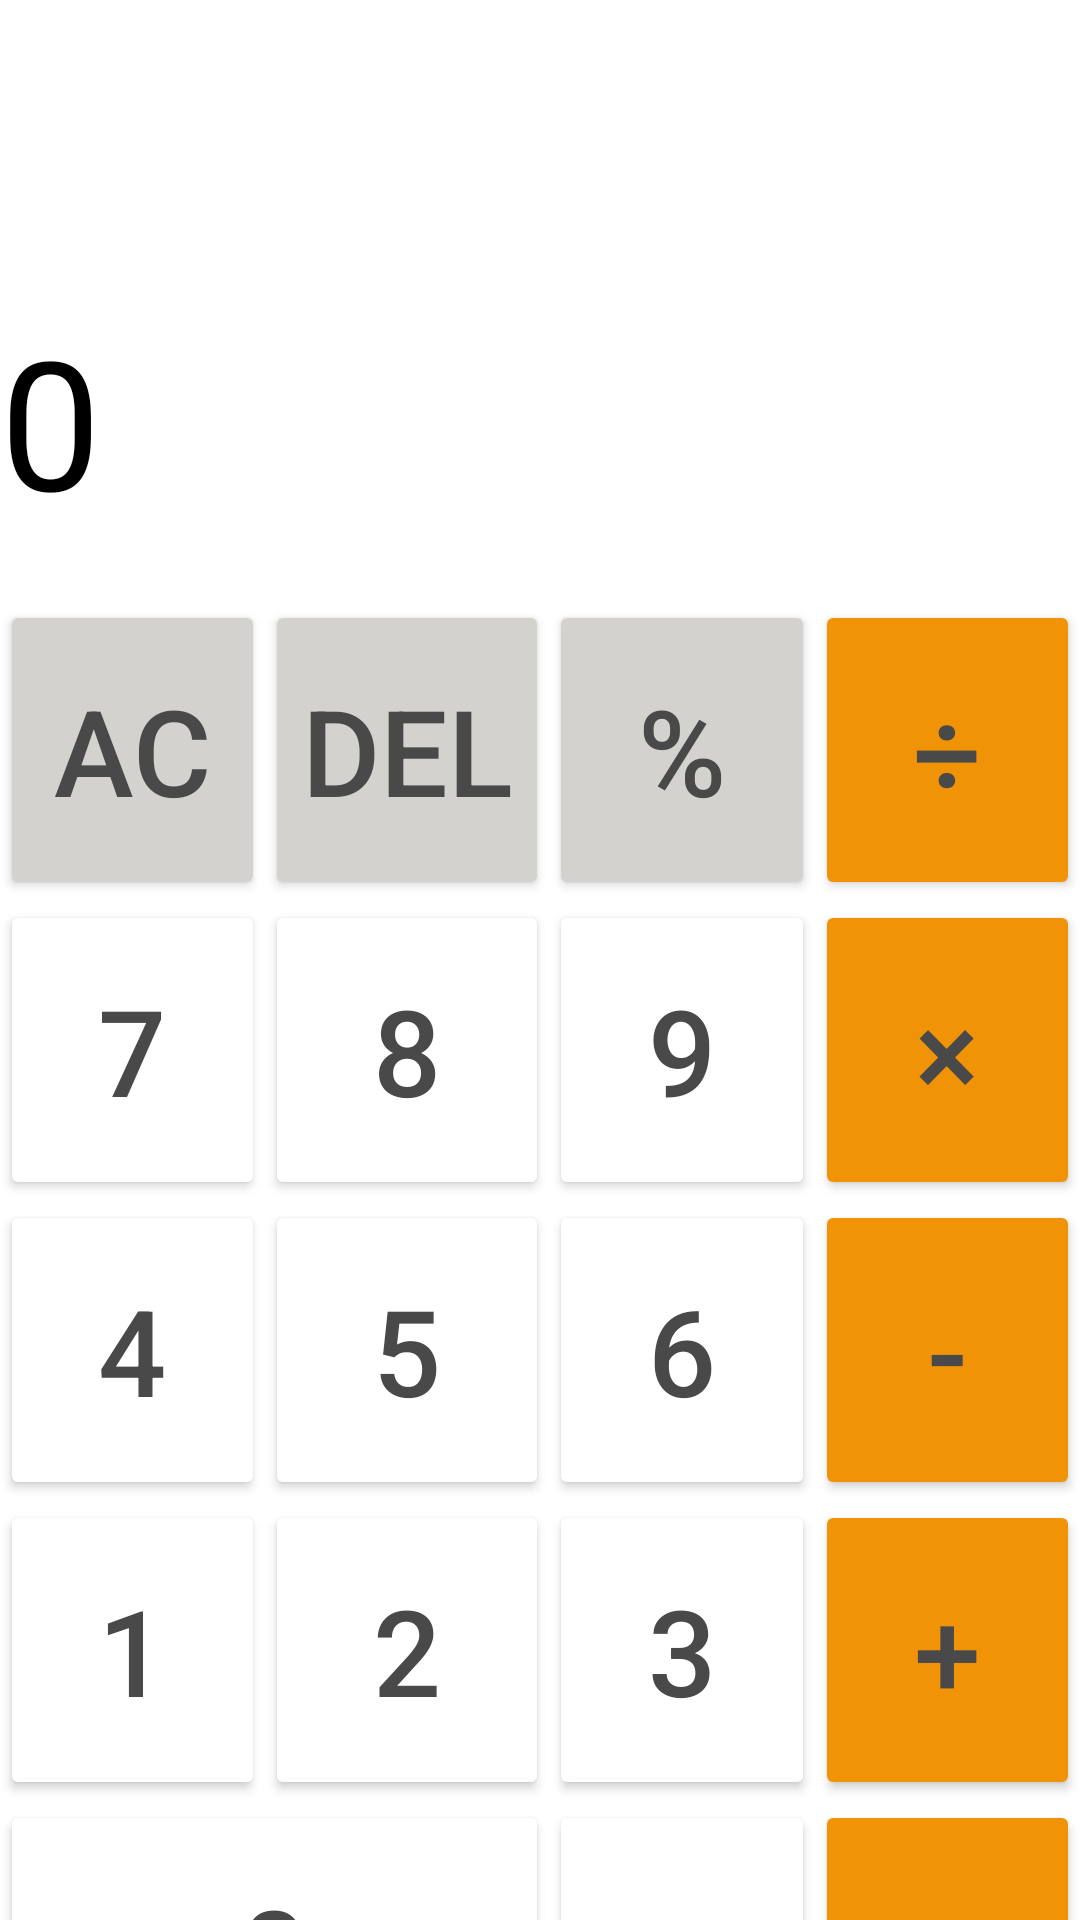

Android layout source for this screen:
<!-- AndroidManifest.xml: activity theme Theme.Calculator.NoActionBar -->
<!-- res/layout/activity_main.xml -->
<?xml version="1.0" encoding="utf-8"?>
<LinearLayout xmlns:android="http://schemas.android.com/apk/res/android"
    xmlns:app="http://schemas.android.com/apk/res-auto"
    xmlns:tools="http://schemas.android.com/tools"
    android:layout_width="match_parent"
    android:layout_height="match_parent"
    android:orientation="vertical"
    tools:context=".MainActivity"
    tools:ignore="ExtraText">

    <LinearLayout
        android:layout_width="match_parent"
        android:layout_height="wrap_content"
        android:orientation="vertical">

        <TextView
            android:id="@+id/textviewHistory"
            android:layout_width="match_parent"
            android:layout_height="100dp"
            android:layout_gravity="center|end"
            android:backgroundTint="@color/white"
            android:textColor="@color/black"
            android:textSize="60sp" />

        <TextView
            android:id="@+id/textviewResult"
            android:layout_width="match_parent"
            android:layout_height="100dp"
            android:layout_gravity="center|end"
            android:backgroundTint="@color/white"
            android:text="@string/number0"
            android:textColor="@color/black"
            android:textSize="60sp"

            />

        >
    </LinearLayout>

    <GridLayout
        android:layout_width="match_parent"
        android:layout_height="match_parent"
        android:columnCount="4"
        android:rowCount="5">

        <Button
            android:id="@+id/btnAC"
            android:layout_width="wrap_content"
            android:layout_height="100dp"
            android:layout_row="0"
            android:layout_column="0"

            android:layout_columnSpan="1"
            android:layout_columnWeight="1"
            android:backgroundTint="#D3D2CF"
            android:text="@string/AC"
            android:textColor="#494949"
            android:textSize="40sp"></Button>

        <Button
            android:id="@+id/btnDel"
            android:layout_width="wrap_content"
            android:layout_height="100dp"
            android:layout_row="0"
            android:layout_column="1"
            android:layout_columnSpan="1"
            android:layout_columnWeight="1"
            android:backgroundTint="#D3D2CF"
            android:text="@string/DEL"
            android:textColor="#494949"
            android:textSize="40sp"></Button>

        <Button
            android:id="@+id/btnChia"
            android:layout_width="wrap_content"
            android:layout_height="100dp"
            android:layout_row="0"
            android:layout_column="3"
            android:layout_columnSpan="1"
            android:layout_columnWeight="1"
            android:backgroundTint="#F19307"
            android:text="@string/chia"
            android:textColor="#494949"
            android:textSize="40sp"></Button>

        <Button
            android:id="@+id/btnPercent"
            android:layout_width="wrap_content"
            android:layout_height="100dp"
            android:layout_row="0"
            android:layout_column="2"
            android:layout_columnSpan="1"
            android:layout_columnWeight="1"
            android:backgroundTint="#D3D2CF"
            android:text="@string/phanTram"
            android:textColor="#494949"
            android:textSize="40sp"></Button>

        <Button
            android:id="@+id/btn7"
            android:layout_width="wrap_content"
            android:layout_height="100dp"
            android:layout_row="1"
            android:layout_column="0"
            android:layout_columnSpan="1"
            android:layout_columnWeight="1"
            android:backgroundTint="@color/white"
            android:text="@string/number7"
            android:textColor="#494949"
            android:textSize="40sp"></Button>

        <Button
            android:id="@+id/btn8"
            android:layout_width="wrap_content"
            android:layout_height="100dp"
            android:layout_row="1"
            android:layout_column="1"
            android:layout_columnSpan="1"
            android:layout_columnWeight="1"
            android:backgroundTint="@color/white"
            android:text="@string/number8"
            android:textColor="#494949"
            android:textSize="40sp"></Button>

        <Button
            android:id="@+id/btn9"
            android:layout_width="wrap_content"
            android:layout_height="100dp"
            android:layout_row="1"
            android:layout_column="2"
            android:layout_columnSpan="1"
            android:layout_columnWeight="1"
            android:backgroundTint="@color/white"
            android:text="@string/number9"
            android:textColor="#494949"
            android:textSize="40sp"></Button>

        <Button
            android:id="@+id/btnNhan"
            android:layout_width="wrap_content"
            android:layout_height="100dp"
            android:layout_row="1"
            android:layout_column="3"
            android:layout_columnSpan="1"
            android:layout_columnWeight="1"
            android:backgroundTint="#F19307"
            android:text="@string/nhan"
            android:textColor="#494949"
            android:textSize="40sp"
            app:backgroundTint="#F19307"></Button>

        <Button
            android:id="@+id/btn4"
            android:layout_width="wrap_content"
            android:layout_height="100dp"
            android:layout_row="2"
            android:layout_column="0"
            android:layout_columnSpan="1"
            android:layout_columnWeight="1"
            android:backgroundTint="@color/white"
            android:text="@string/number4"
            android:textColor="#494949"
            android:textSize="40sp"></Button>

        <Button
            android:id="@+id/btn5"
            android:layout_width="wrap_content"
            android:layout_height="100dp"
            android:layout_row="2"
            android:layout_column="1"
            android:layout_columnSpan="1"
            android:layout_columnWeight="1"
            android:backgroundTint="@color/white"
            android:text="@string/number5"
            android:textColor="#494949"
            android:textSize="40sp"></Button>

        <Button
            android:id="@+id/btn6"
            android:layout_width="wrap_content"
            android:layout_height="100dp"
            android:layout_row="2"
            android:layout_column="2"
            android:layout_columnSpan="1"
            android:layout_columnWeight="1"
            android:backgroundTint="@color/white"
            android:text="@string/number6"
            android:textColor="#494949"
            android:textSize="40sp"></Button>

        <Button
            android:id="@+id/btnTru"
            android:layout_width="wrap_content"
            android:layout_height="100dp"
            android:layout_row="2"
            android:layout_column="3"
            android:layout_columnSpan="1"
            android:layout_columnWeight="1"
            android:backgroundTint="#F19307"
            android:text="@string/tru"
            android:textColor="#494949"
            android:textSize="40sp"></Button>

        <Button
            android:id="@+id/btn1"
            android:layout_width="wrap_content"
            android:layout_height="100dp"
            android:layout_row="3"
            android:layout_column="0"
            android:layout_columnSpan="1"
            android:layout_columnWeight="1"
            android:backgroundTint="@color/white"
            android:text="@string/number1"
            android:textColor="#494949"
            android:textSize="40sp"></Button>

        <Button
            android:id="@+id/btn2"
            android:layout_width="wrap_content"
            android:layout_height="100dp"
            android:layout_row="3"
            android:layout_column="1"
            android:layout_columnSpan="1"
            android:layout_columnWeight="1"
            android:backgroundTint="@color/white"
            android:text="@string/number2"
            android:textColor="#494949"
            android:textSize="40sp"></Button>

        <Button
            android:id="@+id/btn3"
            android:layout_width="wrap_content"
            android:layout_height="100dp"
            android:layout_row="3"
            android:layout_column="2"
            android:layout_columnSpan="1"
            android:layout_columnWeight="1"
            android:backgroundTint="@color/white"
            android:text="@string/number3"
            android:textColor="#494949"
            android:textSize="40sp"></Button>

        <Button
            android:id="@+id/btnCong"
            android:layout_width="wrap_content"
            android:layout_height="100dp"
            android:layout_row="3"
            android:layout_column="3"
            android:layout_columnSpan="1"
            android:layout_columnWeight="1"
            android:backgroundTint="#F19307"
            android:text="@string/cong"
            android:textColor="#494949"
            android:textSize="40sp"></Button>

        <Button
            android:id="@+id/btn0"
            android:layout_width="wrap_content"
            android:layout_height="100dp"
            android:layout_row="4"
            android:layout_column="0"
            android:layout_columnSpan="2"
            android:layout_columnWeight="1"
            android:backgroundTint="@color/white"
            android:text="@string/number0"
            android:textColor="#494949"
            android:textSize="40sp"></Button>

        <Button
            android:id="@+id/btnCham"
            android:layout_width="wrap_content"
            android:layout_height="100dp"
            android:layout_row="4"
            android:layout_column="2"
            android:layout_columnSpan="1"
            android:layout_columnWeight="1"
            android:backgroundTint="@color/white"
            android:text="@string/cham"
            android:textColor="#494949"
            android:textSize="40sp"></Button>

        <Button
            android:id="@+id/btnBang"
            android:layout_width="wrap_content"
            android:layout_height="100dp"
            android:layout_row="4"
            android:layout_column="3"
            android:layout_columnSpan="1"
            android:layout_columnWeight="1"
            android:backgroundTint="#F19307"
            android:text="@string/bang"
            android:textColor="#494949"
            android:textSize="40sp"></Button>


    </GridLayout>

</LinearLayout>
<!-- resources referenced by this layout -->
<resources>
  <string name="AC">AC</string>
  <string name="DEL">DEL</string>
  <string name="bang">=</string>
  <string name="cham">.</string>
  <string name="chia">÷</string>
  <string name="cong">+</string>
  <string name="nhan">×</string>
  <string name="number0">0</string>
  <string name="number1">1</string>
  <string name="number2">2</string>
  <string name="number3">3</string>
  <string name="number4">4</string>
  <string name="number5">5</string>
  <string name="number6">6</string>
  <string name="number7">7</string>
  <string name="number8">8</string>
  <string name="number9">9</string>
  <string name="phanTram">%</string>
  <string name="tru">-</string>
  <style name="Theme.Calculator.NoActionBar">
          <item name="windowActionBar">false</item>
          <item name="windowNoTitle">true</item>
      </style>
  <!-- not gathered from this repository: default colours our renderer supplied (Android Studio template values) -->
  <color name="black">#FF000000</color>
  <color name="white">#FFFFFFFF</color>
</resources>
